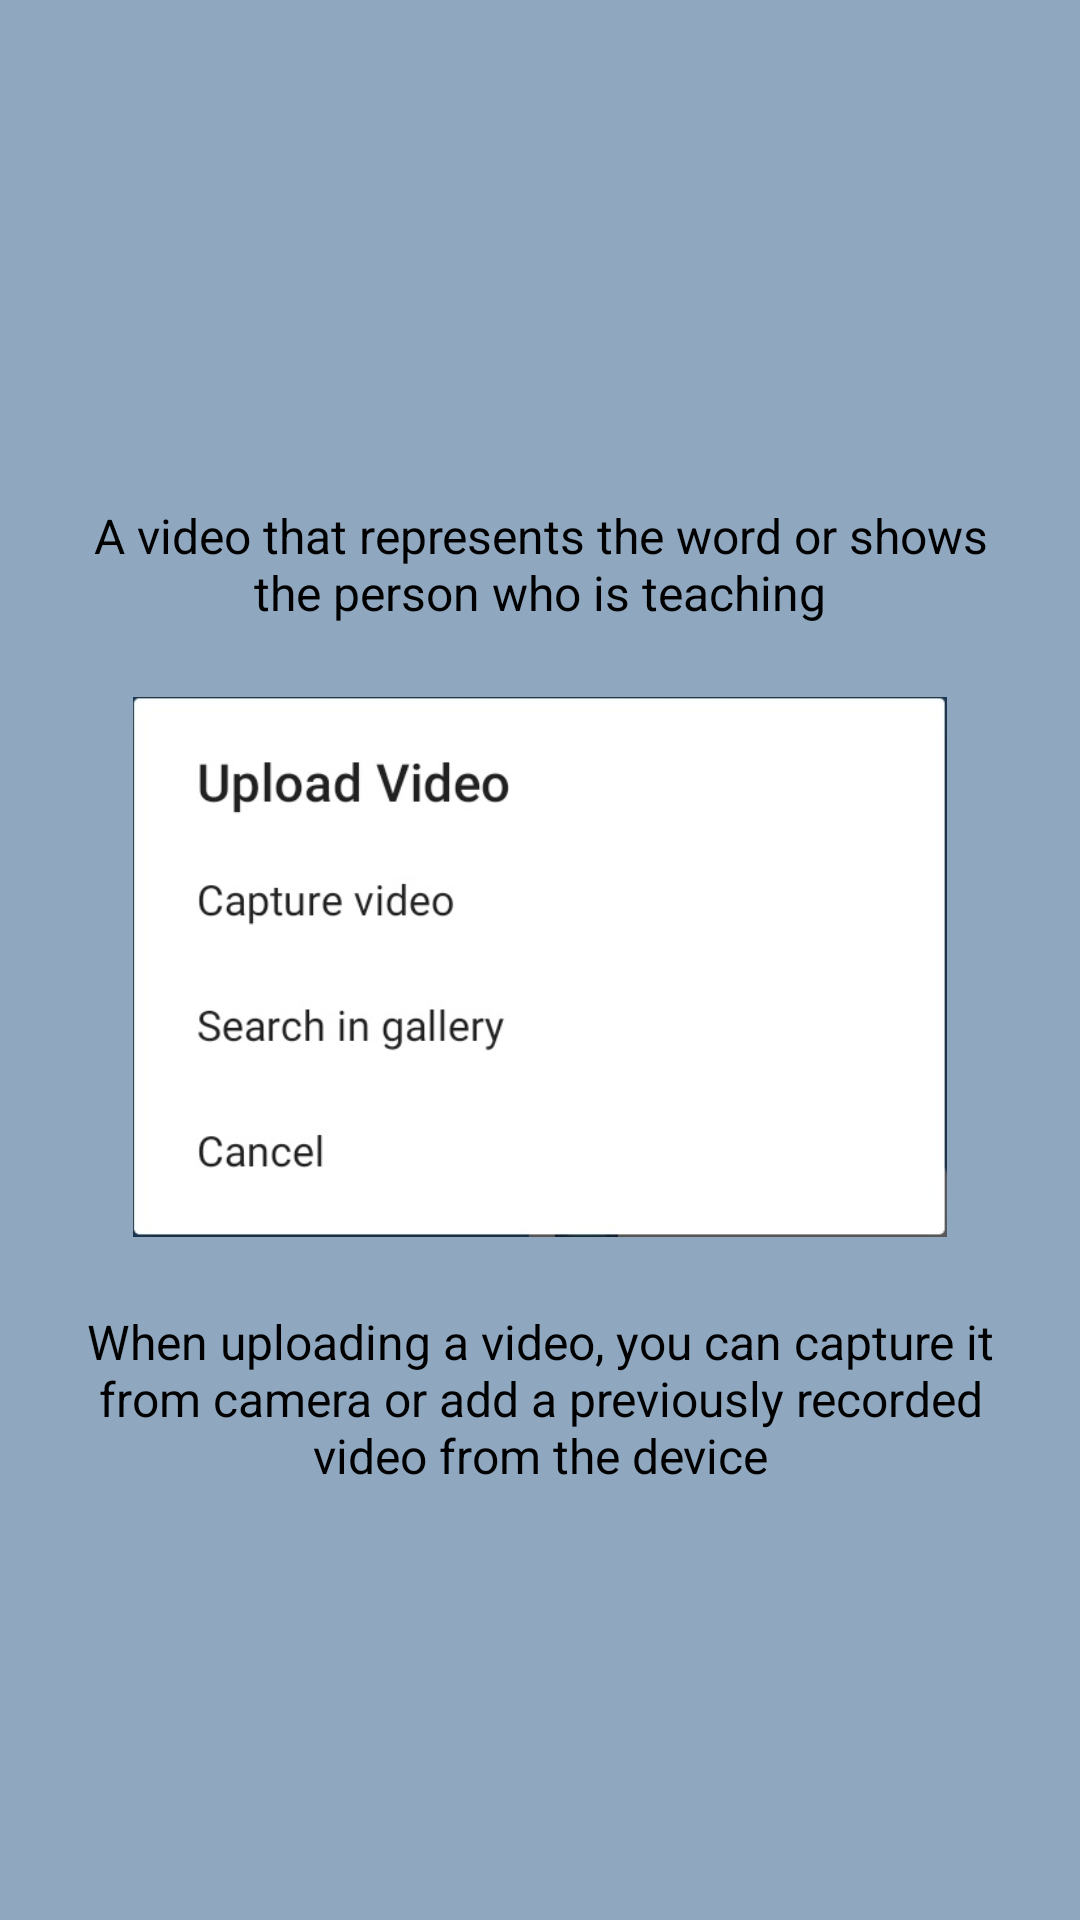

Produce the Android XML layout that renders to this screen, including the resource entries it uses.
<!-- AndroidManifest.xml: application theme Theme.HelloS -->
<!-- res/layout/fragment_t_video.xml -->
<?xml version="1.0" encoding="utf-8"?>
<RelativeLayout xmlns:android="http://schemas.android.com/apk/res/android"
    xmlns:tools="http://schemas.android.com/tools"
    android:layout_width="match_parent"
    android:layout_height="match_parent"
    tools:context=".TVideoFragment"
    android:background="@color/strong_blue">

    <RelativeLayout
        android:layout_width="wrap_content"
        android:layout_height="wrap_content"
        android:layout_centerInParent="true"
        android:layout_marginStart="24dp"
        android:layout_marginEnd="24dp"
        android:background="@color/strong_blue">

        <TextView
            android:id="@+id/txtVideo"
            android:layout_width="wrap_content"
            android:layout_height="wrap_content"
            android:layout_centerHorizontal="true"
            android:layout_marginTop="24dp"
            android:gravity="center"
            android:text="@string/tut_video_item"
            android:textColor="@color/black"
            android:textSize="16sp" />

        <ImageView
            android:id="@+id/imvCargarV"
            android:layout_width="wrap_content"
            android:layout_height="180dp"
            android:layout_below="@+id/txtVideo"
            android:layout_centerHorizontal="true"
            android:layout_marginTop="24dp"
            android:src="@drawable/tvideo"
            android:contentDescription="@string/load_video"/>

        <TextView
            android:id="@+id/txtCargar"
            android:layout_width="wrap_content"
            android:layout_height="wrap_content"
            android:layout_below="@+id/imvCargarV"
            android:layout_centerHorizontal="true"
            android:layout_marginTop="24dp"
            android:gravity="center"
            android:text="@string/tut_video"
            android:textColor="@color/black"
            android:textSize="16sp" />
    </RelativeLayout>

</RelativeLayout>
<!-- resources referenced by this layout -->
<resources>
  <color name="black">#FF000000</color>
  <color name="strong_blue">#8FA7BF</color>
  <!-- drawable tvideo: jpg bitmap (drawable, 26822 bytes) -->
  <string name="load_video">Upload Video</string>
  <string name="tut_video">When uploading a video, you can capture it from camera or add a previously recorded video from the device</string>
  <string name="tut_video_item">A video that represents the word or shows the person who is teaching</string>
  <style name="Theme.HelloS" parent="Base.Theme.HelloS" />
  <style name="Base.Theme.HelloS" parent="Theme.AppCompat.Light.NoActionBar">
          
          <item name="colorPrimary">@color/celeste</item>
          <item name="colorPrimaryVariant">@color/celeste</item>
          <item name="colorOnPrimary">@color/white</item>
          
          <item name="colorSecondary">#314095</item>
          <item name="colorSecondaryVariant">#536DFE</item>
          <item name="colorOnSecondary">@color/white</item>
          
          <item name="android:statusBarColor">?attr/colorPrimaryVariant</item>
          
  
          <item name="android:spinnerItemStyle">@style/spinnerItemStyle</item>
          <item name="android:spinnerDropDownItemStyle">@style/spinnerDropDownItemStyle</item>
      </style>
  <color name="celeste">#3F93E8</color>
  <color name="white">#FFFFFFFF</color>
  <style name="spinnerItemStyle">
          <item name="android:textSize">16sp</item>
          <item name="android:paddingStart">8dp</item>
          <item name="android:gravity">center_vertical</item>
          <item name="android:textColor">@color/celeste</item>
          <item name="android:textStyle">bold</item>
          <item name="android:background">@color/white</item>
      </style>
  <style name="spinnerDropDownItemStyle">
          <item name="android:textSize">16sp</item>
          <item name="android:paddingStart">8dp</item>
          <item name="android:gravity">center_vertical</item>
          <item name="android:textColor">@color/celeste</item>
          <item name="android:textStyle">bold</item>
          <item name="android:background">@color/white</item>
      </style>
</resources>
